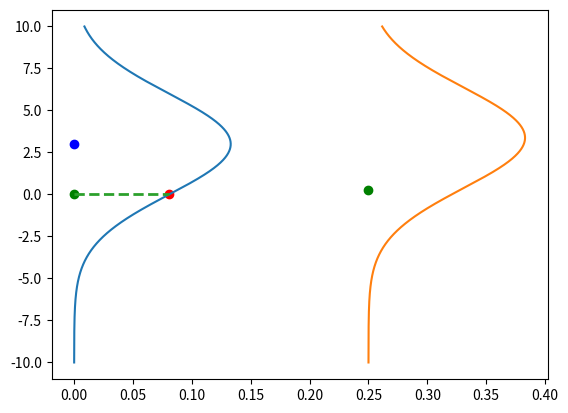

Reproduce this figure in Python.
import matplotlib.pyplot as plt
import numpy as np

x = np.arange(-10, 10, 0.001)
y = np.arange(-10, 10, 0.001)
point = (0, 0)
point2 = (0.25, 0.25)
parameters = [1.5, 3]


def f(x, parameters):
    return parameters[0] * x + parameters[1]


mean = f(point[0], parameters)
mean2 = f(point2[0], parameters)


likelihood = 1 / (3 * np.sqrt(2 * np.pi)) * np.exp(-((point[1] - mean) ** 2) / (2 * 3**2))
prediction_gaussian = 1 / (3 * np.sqrt(2 * np.pi)) * np.exp(-((y - mean) ** 2) / (2 * 3**2))

likelihood2 = 1 / (3 * np.sqrt(2 * np.pi)) * np.exp(-((point2[1] - mean2) ** 2) / (2 * 3**2))

prediction_gaussian2 = 1 / (3 * np.sqrt(2 * np.pi)) * np.exp(-((y - mean2) ** 2) / (2 * 3**2))

plt.plot(prediction_gaussian, x)
plt.plot(prediction_gaussian2 + point2[0], x)
plt.scatter(likelihood, point[1], color="red")
plt.scatter(point[0], point[1], color="green")
plt.scatter(point[0], mean, color="blue")
# plot horizontal line that goes from green point to red likelihood point
plt.plot([point[0], likelihood], [point[1], point[1]], "--", linewidth=2)
# plot horintolal with hline
# plot point2 in green
plt.scatter(point2[0], point2[1], color="green")


plt.show()
